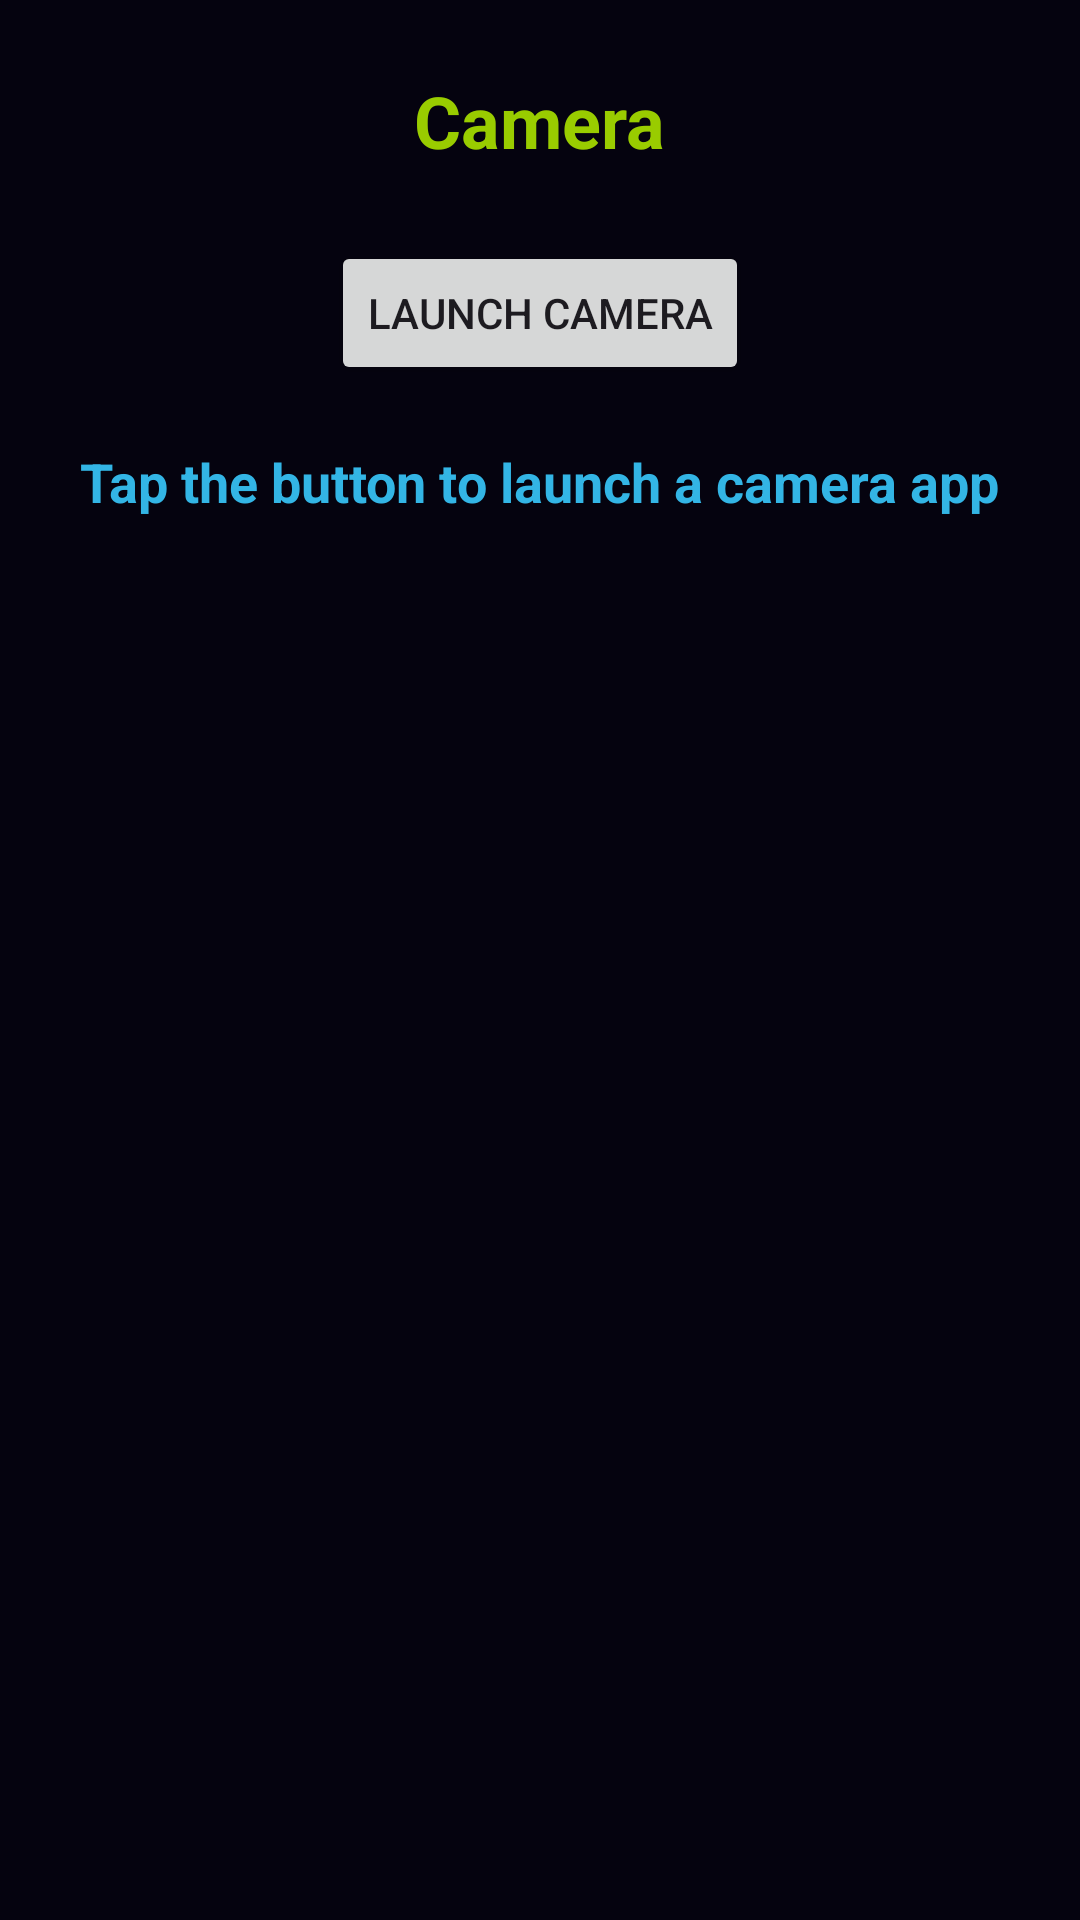

Android layout source for this screen:
<!-- AndroidManifest.xml: application theme Theme.VehicleControlHub -->
<!-- res/layout/fragment_camera.xml -->
<?xml version="1.0" encoding="utf-8"?>
<ScrollView xmlns:android="http://schemas.android.com/apk/res/android"
    android:layout_width="match_parent"
    android:layout_height="match_parent"
    android:background="#05030f">


    <LinearLayout
        android:layout_width="match_parent"
        android:layout_height="wrap_content"
        android:orientation="vertical"
        android:gravity="center_horizontal"
        android:padding="24dp">

        <TextView
            android:id="@+id/tvCameraTitle"
            android:layout_width="wrap_content"
            android:layout_height="wrap_content"
            android:text="Camera"
            android:textColor="@android:color/holo_green_light"
            android:textSize="24sp"
            android:textStyle="bold"
            android:layout_marginBottom="24dp" />

        <Button
            android:id="@+id/btnLaunchCamera"
            android:layout_width="wrap_content"
            android:layout_height="wrap_content"
            android:text="Launch Camera" />

        <TextView
            android:id="@+id/tvCameraStatus"
            android:layout_width="wrap_content"
            android:layout_height="wrap_content"
            android:text="Tap the button to launch a camera app"
            android:textColor="@android:color/holo_blue_light"
            android:textSize="18sp"
            android:textStyle="bold"
            android:layout_marginTop="20dp"
            android:gravity="center" />

    </LinearLayout>



</ScrollView>
<!-- resources referenced by this layout -->
<resources>
  <style name="Theme.VehicleControlHub" parent="Base.Theme.VehicleControlHub" />
  <style name="Base.Theme.VehicleControlHub" parent="Theme.Material3.DayNight.NoActionBar">
          
          
      </style>
</resources>
